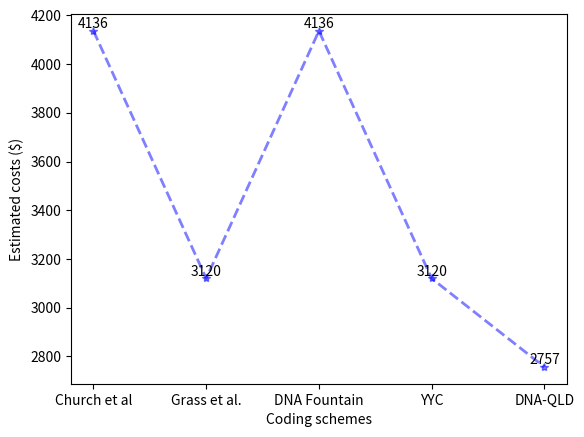

This figure's Python source:
import matplotlib.pyplot as plt


x_axis_data = ['Church et al', 'Grass et al.', 'DNA Fountain', 'YYC', 'DNA-QLD']
y_axis_data = [4136,  3120, 4136, 3120, 2757]
for x, y in zip(x_axis_data, y_axis_data):
    plt.text(x, y+0.3, '%.00f' % y, ha='center', va='bottom', fontsize=10)
plt.plot(x_axis_data, y_axis_data, 'b*--', alpha=0.5, linewidth=2)



plt.xlabel('Coding schemes')
plt.ylabel('Estimated costs ($)')

plt.savefig('Cost evaluation.png',dpi=100)
plt.show()
